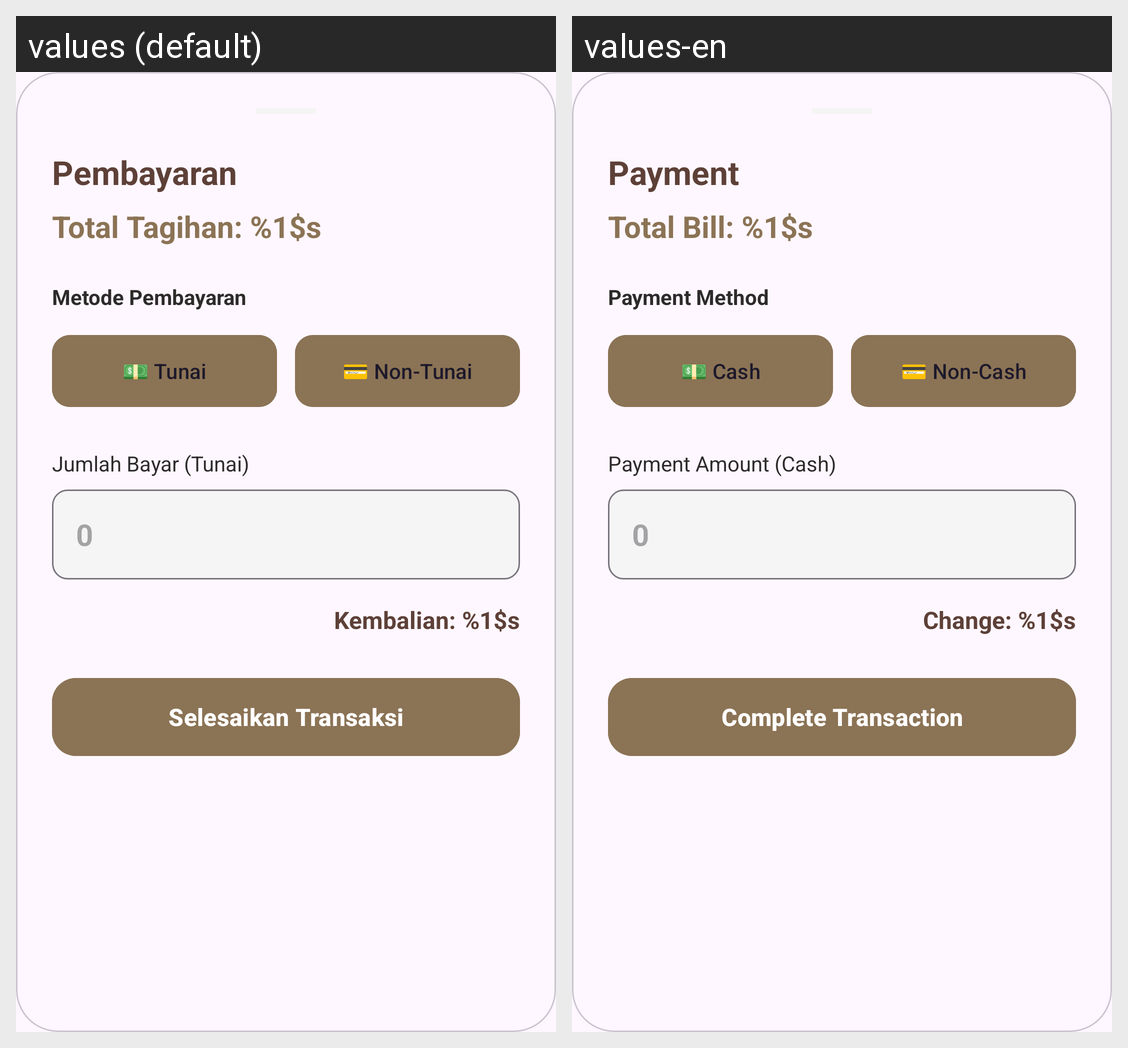

Translations of the strings shown on this Android screen, per locale in the grid:
Android screen res/layout/dialog_checkout.xml rendered under 2 locales, left to right: values (default), values-en. Device: Nexus 5 (rendered at 1080×1920; each locale shown at half size, 540×960, under a caption strip naming it); theme Theme.Kasir.
Strings drawn on this screen, with the default value and each locale's value (text and hints the layout hard-codes, and strings that could not be matched under every locale, appear in the picture but are not listed):

pembayaran
  values: Pembayaran
  values-en: Payment

total_tagihan
  values: Total Tagihan: %1$s
  values-en: Total Bill: %1$s

metode_pembayaran
  values: Metode Pembayaran
  values-en: Payment Method

tunai_emoji
  values: 💵 Tunai
  values-en: 💵 Cash

non_tunai_emoji
  values: 💳 Non-Tunai
  values-en: 💳 Non-Cash

jumlah_bayar_tunai
  values: Jumlah Bayar (Tunai)
  values-en: Payment Amount (Cash)

kembalian
  values: Kembalian: %1$s
  values-en: Change: %1$s

selesaikan_transaksi
  values: Selesaikan Transaksi
  values-en: Complete Transaction
